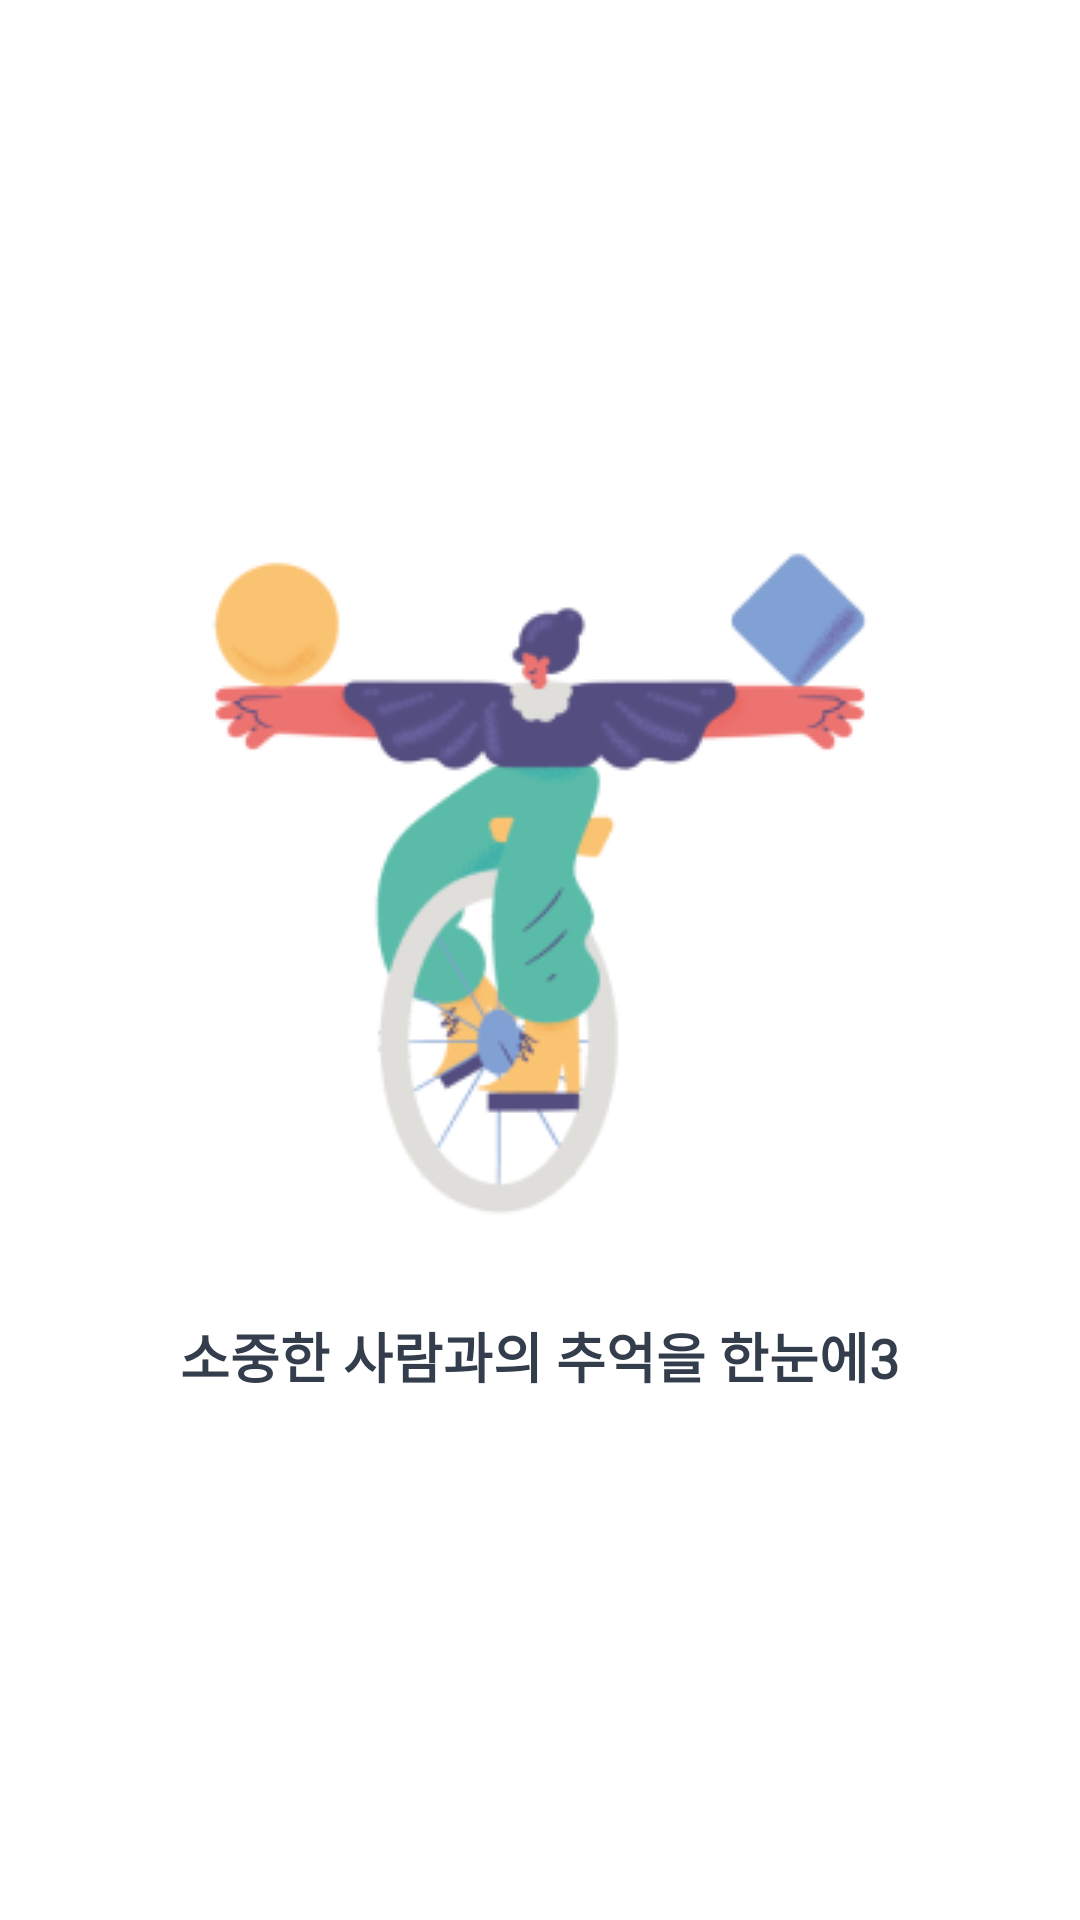

Reconstruct the res/layout file that produces this screen, plus the resources it refers to.
<!-- AndroidManifest.xml: application theme Theme.Ttwwi -->
<!-- res/layout/fragment_app_introduce3.xml -->
<?xml version="1.0" encoding="utf-8"?>
<FrameLayout xmlns:android="http://schemas.android.com/apk/res/android"
    xmlns:tools="http://schemas.android.com/tools"
    android:layout_width="match_parent"
    android:layout_height="match_parent"
    android:background="@color/white"
    tools:context=".auth.AppIntroduceFragment3">

    <LinearLayout
        android:layout_width="wrap_content"
        android:layout_height="wrap_content"
        android:layout_gravity="center"
        android:orientation="vertical">

        <ImageView
            android:layout_width="wrap_content"
            android:layout_height="wrap_content"
            android:layout_marginBottom="24dp"
            android:src="@drawable/illustration3" />

        <TextView
            android:layout_width="match_parent"
            android:layout_height="match_parent"
            android:text="@string/illustration_introduce3"
            android:textAppearance="@style/illustrations_string" />

    </LinearLayout>

</FrameLayout>
<!-- resources referenced by this layout -->
<resources>
  <color name="white">#FFFFFFFF</color>
  <!-- drawable illustration3: png bitmap (drawable-v24, 22648 bytes) -->
  <string name="illustration_introduce3">소중한 사람과의 추억을 한눈에3</string>
  <style name="illustrations_string">
          <item name="android:fontFamily">@font/inter_semibold</item>
          <item name="android:textSize">18sp</item>
          <item name="android:textColor">@color/text_color_navy</item>
          <item name="android:textStyle">bold</item>
      </style>
  <style name="Theme.Ttwwi" parent="Theme.AppCompat.NoActionBar">
          
          <item name="colorPrimary">@color/purple_500</item>
          <item name="colorPrimaryVariant">@color/purple_700</item>
          <item name="colorOnPrimary">@color/white</item>
          
          <item name="colorSecondary">@color/teal_200</item>
          <item name="colorSecondaryVariant">@color/teal_700</item>
          <item name="colorOnSecondary">@color/black</item>
          
          <item name="android:statusBarColor">@color/white</item>
          
      </style>
  <color name="text_color_navy">#333D4B</color>
  <color name="purple_500">#FF6200EE</color>
  <color name="purple_700">#FF3700B3</color>
  <color name="teal_200">#FF03DAC5</color>
  <color name="teal_700">#FF018786</color>
  <color name="black">#FF000000</color>
</resources>
